Run: headless pygame with SDL's dummy video driver; simulated clock (each Clock.tick advances the game by its frame time, no real sleeping); random seed 0; keys injected as events and as key.get_pressed() state; mouse plan: one left click at the window centre at the start of phase 2, then a move to the lower-right quarter at the start of phase 3.
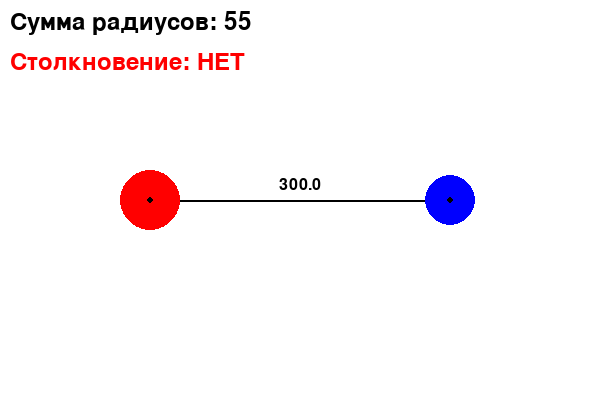
Frame 1 of 4 · flips 1–60 · no input
Frame 2 of 4 · flips 61–180 · clicked the window centre · tapped SPACE, RETURN · held RIGHT (→), D · screen unchanged from frame 1, image omitted
Frame 3 of 4 · flips 181–300 · moved the mouse to the lower-right quarter · held DOWN (↓), S · screen unchanged from frame 2, image omitted
Frame 4 of 4 · flips 301–420 · held LEFT (←), A, UP (↑), W · screen unchanged from frame 3, image omitted

The pygame program that drew these frames:

import pygame
import math
import sys

pygame.init()

WIDTH, HEIGHT = 600, 400
screen = pygame.display.set_mode((WIDTH, HEIGHT))
pygame.display.set_caption("Расстояние между шариками")

# Цвета
WHITE = (255, 255, 255)
RED = (255, 0, 0)
GREEN = (0, 255, 0)
BLUE = (0, 0, 255)
BLACK = (0, 0, 0)

class Ball:
    def __init__(self, x, y, radius, color):
        self.x = x
        self.y = y
        self.radius = radius
        self.color = color

    def draw(self, surface):
        pygame.draw.circle(surface, self.color, (int(self.x), int(self.y)), self.radius)
        # Рисуем центр
        pygame.draw.circle(surface, BLACK, (int(self.x), int(self.y)), 3)

def draw_distance_line(surface, ball1, ball2):
    """Рисует линию между центрами шариков и показывает расстояние"""
    # Линия между центрами
    pygame.draw.line(surface, BLACK, (ball1.x, ball1.y), (ball2.x, ball2.y), 2)

    # Вычисляем расстояние
    distance = math.sqrt((ball2.x - ball1.x)**2 + (ball2.y - ball1.y)**2)

    # Текст с расстоянием
    font = pygame.font.Font(None, 24)
    mid_x = (ball1.x + ball2.x) / 2
    mid_y = (ball1.y + ball2.y) / 2
    text = font.render(f"{distance:.1f}", True, BLACK)
    text_rect = text.get_rect(center=(mid_x, mid_y - 15))
    screen.blit(text, text_rect)

    return distance

# Создаем шарики
ball1 = Ball(150, 200, 30, RED)
ball2 = Ball(450, 200, 25, BLUE)

clock = pygame.time.Clock()
dragging = None

while True:
    for event in pygame.event.get():
        if event.type == pygame.QUIT:
            pygame.quit()
            sys.exit()

        elif event.type == pygame.MOUSEBUTTONDOWN:
            # Проверяем, кликнули ли на шарик
            mouse_x, mouse_y = event.pos
            dist_to_ball1 = math.sqrt((mouse_x - ball1.x)**2 + (mouse_y - ball1.y)**2)
            dist_to_ball2 = math.sqrt((mouse_x - ball2.x)**2 + (mouse_y - ball2.y)**2)

            if dist_to_ball1 <= ball1.radius:
                dragging = ball1
            elif dist_to_ball2 <= ball2.radius:
                dragging = ball2

        elif event.type == pygame.MOUSEBUTTONUP:
            dragging = None

        elif event.type == pygame.MOUSEMOTION and dragging:
            # Перемещаем шарик
            dragging.x, dragging.y = event.pos

    # Отрисовка
    screen.fill(WHITE)

    # Рисуем расстояние
    distance = draw_distance_line(screen, ball1, ball2)

    # Проверяем столкновение и меняем цвет
    if distance < ball1.radius + ball2.radius:
        collision_color = GREEN
    else:
        collision_color = RED

    # Рисуем сумму радиусов для сравнения
    sum_radius_text = f"Сумма радиусов: {ball1.radius + ball2.radius}"
    font = pygame.font.Font(None, 36)
    text = font.render(sum_radius_text, True, BLACK)
    screen.blit(text, (10, 10))

    # Информация о столкновении
    collision_text = f"Столкновение: {'ДА' if distance < ball1.radius + ball2.radius else 'НЕТ'}"
    text2 = font.render(collision_text, True, collision_color)
    screen.blit(text2, (10, 50))

    # Рисуем шарики
    ball1.draw(screen)
    ball2.draw(screen)

    pygame.display.flip()
    clock.tick(60)
